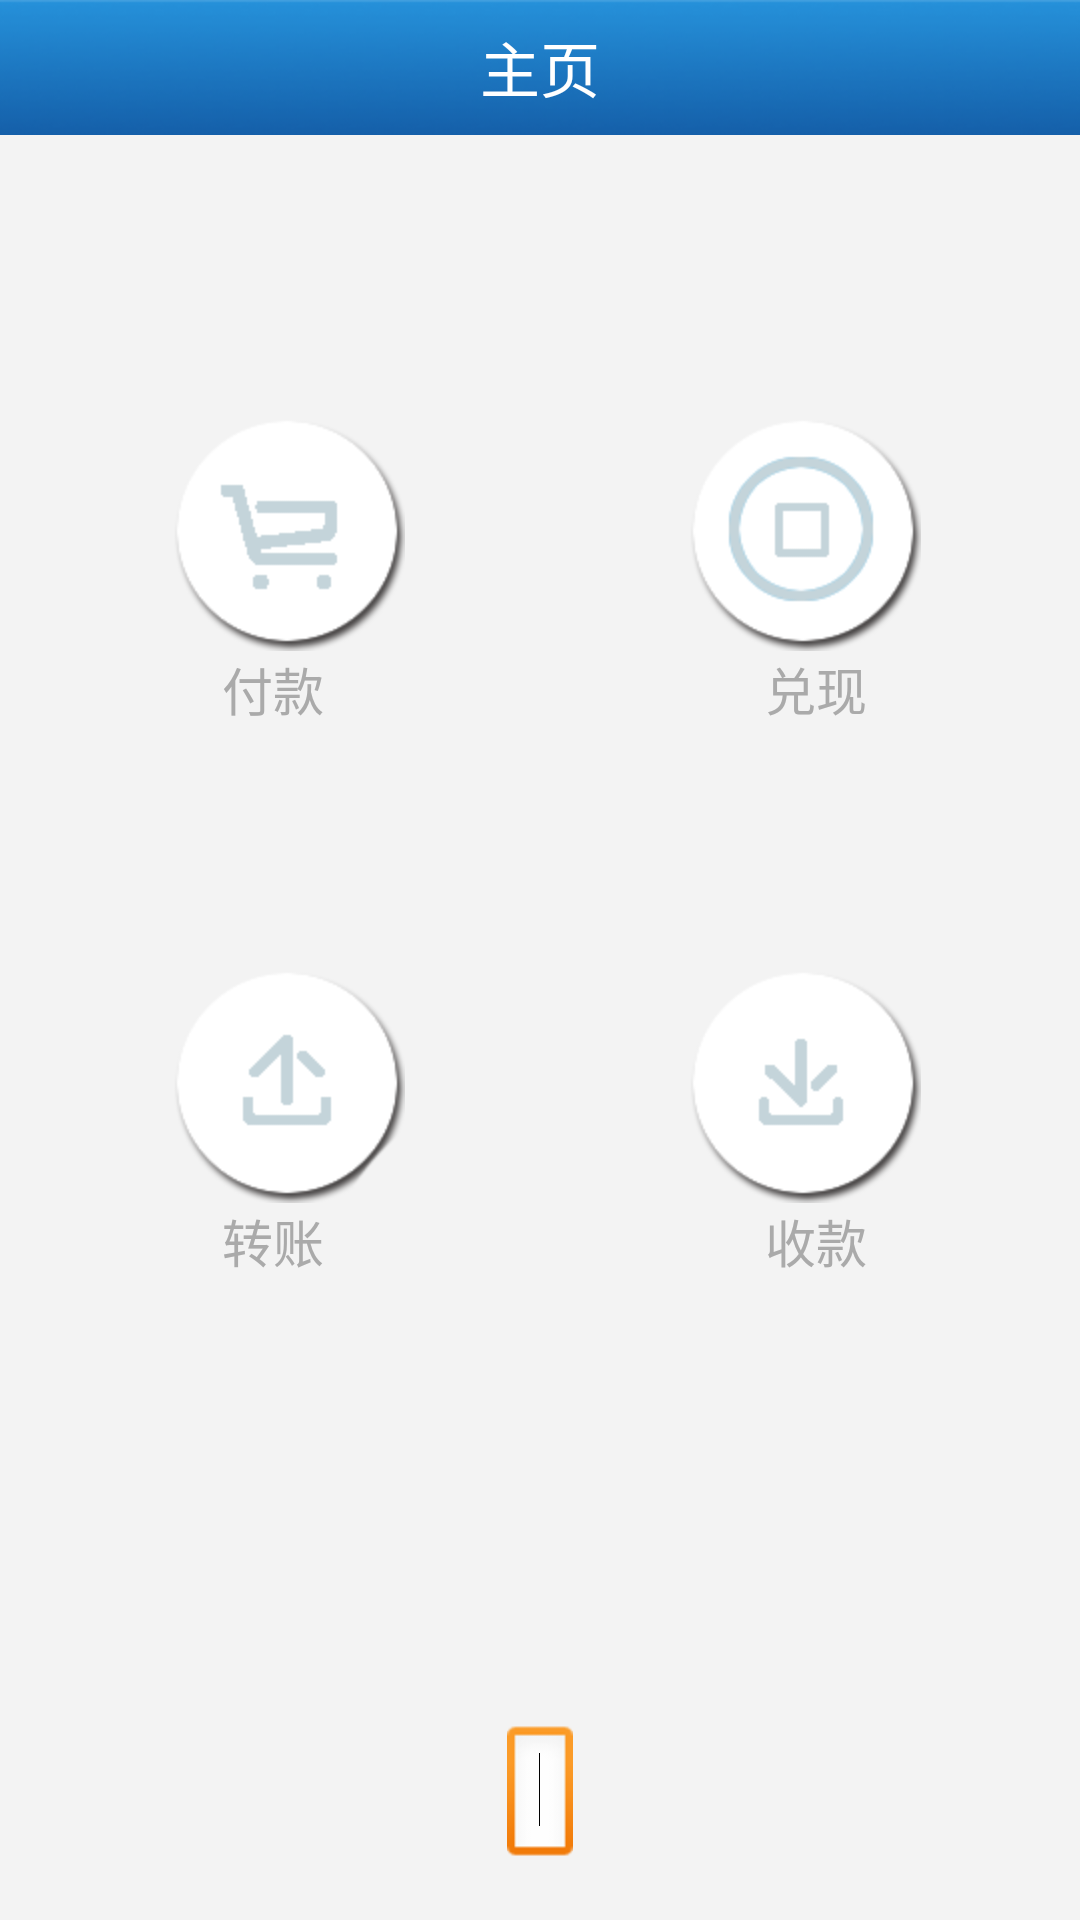

Write the Android layout XML for this screen, with the resource values it uses.
<!-- AndroidManifest.xml: application theme android:Theme.NoTitleBar -->
<!-- res/layout/main.xml -->
<?xml version="1.0" encoding="utf-8"?>

<RelativeLayout xmlns:android="http://schemas.android.com/apk/res/android"
    android:layout_width="match_parent"
    android:layout_height="match_parent"
    android:background="#f3f3f3"
    android:orientation="vertical" >
    
      <RelativeLayout
        android:id="@+id/rl_layout"
        android:layout_width="fill_parent"
        android:layout_height="45dip"
        android:layout_x="0dip"
        android:layout_y="-1dip"
        android:background="@drawable/title"
        android:gravity="center_vertical" >


        <TextView
            android:id="@+id/textView2"
            android:layout_width="wrap_content"
            android:layout_height="wrap_content"
            android:layout_centerHorizontal="true"
            android:layout_centerVertical="true"
            android:text="主页"
            android:textColor="#ffffff"
            android:textSize="20sp" />

    </RelativeLayout>

     <EditText
         android:id="@+id/editText1"
         android:layout_width="wrap_content"
         android:layout_height="wrap_content"
         android:layout_below="@+id/shoukuan"
         android:layout_centerHorizontal="true"
         android:layout_marginTop="174dp"
         android:ems="1" >

         <requestFocus />
     </EditText>

     <Button
         android:id="@+id/duixian"
         android:layout_width="wrap_content"
         android:layout_height="wrap_content"
         android:layout_alignLeft="@+id/shoukuan"
         android:layout_below="@+id/rl_layout"
         android:layout_marginTop="92dp"
         android:layout_toRightOf="@+id/editText1"
         android:background="@drawable/tabs_duixian" />

     <Button
         android:id="@+id/pay"
         android:layout_width="wrap_content"
         android:layout_height="wrap_content"
         android:layout_alignBaseline="@+id/duixian"
         android:layout_alignBottom="@+id/duixian"
         android:layout_marginRight="34dp"
         android:layout_toLeftOf="@+id/editText1"
         android:background="@drawable/tabs_pay" />

     <Button
         android:id="@+id/shoukuan"
         android:layout_width="wrap_content"
         android:layout_height="wrap_content"
         android:layout_below="@+id/duixian"
         android:layout_marginLeft="36dp"
         android:layout_marginTop="104dp"
         android:layout_toRightOf="@+id/editText1"
         android:background="@drawable/tabs_shoukuan" />

     <Button
         android:id="@+id/transfer"
         android:layout_width="wrap_content"
         android:layout_height="wrap_content"
         android:layout_above="@+id/editText1"
         android:layout_alignLeft="@+id/pay"
         android:background="@drawable/tabs_transfer" />

     <TextView
         android:id="@+id/text_duixian"
         android:layout_width="wrap_content"
         android:layout_height="wrap_content"
         android:layout_alignLeft="@+id/text_shoukuan"
         android:layout_below="@+id/duixian"
         android:text="兑现"
         android:textColor="@android:color/darker_gray"
         android:textSize="17sp" />

     <TextView
         android:id="@+id/text_shoukuan"
         android:layout_width="wrap_content"
         android:layout_height="wrap_content"
         android:layout_alignRight="@+id/shoukuan"
         android:layout_below="@+id/shoukuan"
         android:layout_marginRight="18dp"
         android:text="收款"
         android:textColor="@android:color/darker_gray"
         android:textSize="17sp" />

     <TextView
         android:id="@+id/text_transfer"
         android:layout_width="wrap_content"
         android:layout_height="wrap_content"
         android:layout_alignLeft="@+id/transfer"
         android:layout_below="@+id/transfer"
         android:layout_marginLeft="19dp"
         android:text="转账"
         android:textColor="@android:color/darker_gray"
         android:textSize="17sp" />

     <TextView
         android:id="@+id/text_fukuan"
         android:layout_width="wrap_content"
         android:layout_height="wrap_content"
         android:layout_alignBaseline="@+id/text_duixian"
         android:layout_alignBottom="@+id/text_duixian"
         android:layout_alignLeft="@+id/text_transfer"
         android:text="付款"
         android:textColor="@android:color/darker_gray"
         android:textSize="17sp" />

</RelativeLayout>
<!-- resources referenced by this layout -->
<resources>
  <!-- drawable tabs_duixian (drawable-mdpi) -->
  <?xml version="1.0" encoding="utf-8"?>
  
  <selector xmlns:android="http://schemas.android.com/apk/res/android" >
          <item android:drawable="@drawable/duixian_pressed"    
                android:state_pressed="true" />    
          <item android:drawable="@drawable/duixian"    
                android:state_focused="true" />    
          <item android:drawable="@drawable/duixian" /> 
  
  </selector>
  <!-- drawable tabs_pay (drawable-mdpi) -->
  <?xml version="1.0" encoding="utf-8"?>
  
  <selector xmlns:android="http://schemas.android.com/apk/res/android" >
      <item android:drawable="@drawable/pay_pressed"    
                android:state_pressed="true" />    
          <item android:drawable="@drawable/pay"    
                android:state_focused="true" />    
          <item android:drawable="@drawable/pay" />   
  
  </selector>
  <!-- drawable tabs_shoukuan (drawable-mdpi) -->
  <?xml version="1.0" encoding="utf-8"?>
  
  <selector xmlns:android="http://schemas.android.com/apk/res/android" >
          <item android:drawable="@drawable/shoukuan_pressed"    
                android:state_pressed="true" />    
          <item android:drawable="@drawable/shoukuan"    
                android:state_focused="true" />    
          <item android:drawable="@drawable/shoukuan" /> 
  
  </selector>
  <!-- drawable tabs_transfer (drawable-mdpi) -->
  <?xml version="1.0" encoding="utf-8"?>
  
  <selector xmlns:android="http://schemas.android.com/apk/res/android" >
          <item android:drawable="@drawable/transfer_pressed"    
                android:state_pressed="true" />    
          <item android:drawable="@drawable/transfer"    
                android:state_focused="true" />    
          <item android:drawable="@drawable/transfer" /> 
  
  </selector>
  <!-- drawable title: jpg bitmap (drawable-hdpi, 9952 bytes) -->
  <!-- drawable duixian_pressed: png bitmap (drawable-hdpi, 6099 bytes) -->
  <!-- drawable duixian: png bitmap (drawable-hdpi, 9322 bytes) -->
  <!-- drawable pay_pressed: png bitmap (drawable-hdpi, 4606 bytes) -->
  <!-- drawable pay: png bitmap (drawable-hdpi, 7320 bytes) -->
  <!-- drawable shoukuan_pressed: png bitmap (drawable-hdpi, 4594 bytes) -->
  <!-- drawable shoukuan: png bitmap (drawable-hdpi, 7309 bytes) -->
  <!-- drawable transfer_pressed: png bitmap (drawable-hdpi, 4534 bytes) -->
  <!-- drawable transfer: png bitmap (drawable-hdpi, 7247 bytes) -->
</resources>
